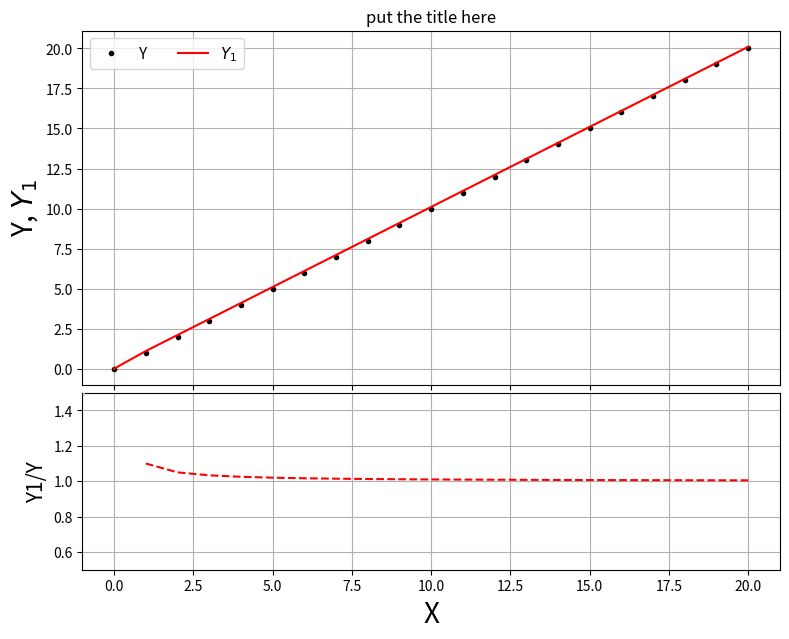

Python code for this plot:
import matplotlib.pyplot as plt
import numpy as np




X = np.array([0,1,2,3,4,5,6,7,8,9,10,11,12,13,14,15,16,17,18,19,20])
Y = np.array([0,1,2,3,4,5,6,7,8,9,10,11,12,13,14,15,16,17,18,19,20])
Y1 = np.array([0,1.1,2.1,3.1,4.1,5.1,6.1,7.1,8.1,9.1,10.1,11.1,12.1,13.1,14.1,15.1,16.1,17.1,18.1,19.1,20.1])

Yratio= Y1/Y

fig, axs = plt.subplots(2, 1, sharex=True,figsize=(9, 7),gridspec_kw={'height_ratios':[2,1]})
# Remove horizontal space between axes
fig.subplots_adjust(hspace=0.03)

# Plot each graph, and manually set the y tick values
axs[0].plot(X,Y, 'ko',  label='Y',markersize=3)
axs[0].plot(X,Y1,'-' ,color='red', label='$Y_1$')


axs[0].grid(True)
axs[0].legend(loc=2, prop={'size': 11},ncol=2)
axs[0].set_ylabel('Y, $Y_{1}$',size=20)



axs[1].axhline(y=2, color='k', linestyle='-')
axs[1].plot(X,Yratio,'--',color='red')
axs[1].legend(loc=2, prop={'size': 0},ncol=2)
axs[1].set_ylim([0.5,1.5])

axs[1].grid(True)
axs[1].set_xlabel('X',size=20)
axs[1].set_ylabel('Y1/Y',size=15)



axs[0].set_title("put the title here")
plt.show()
